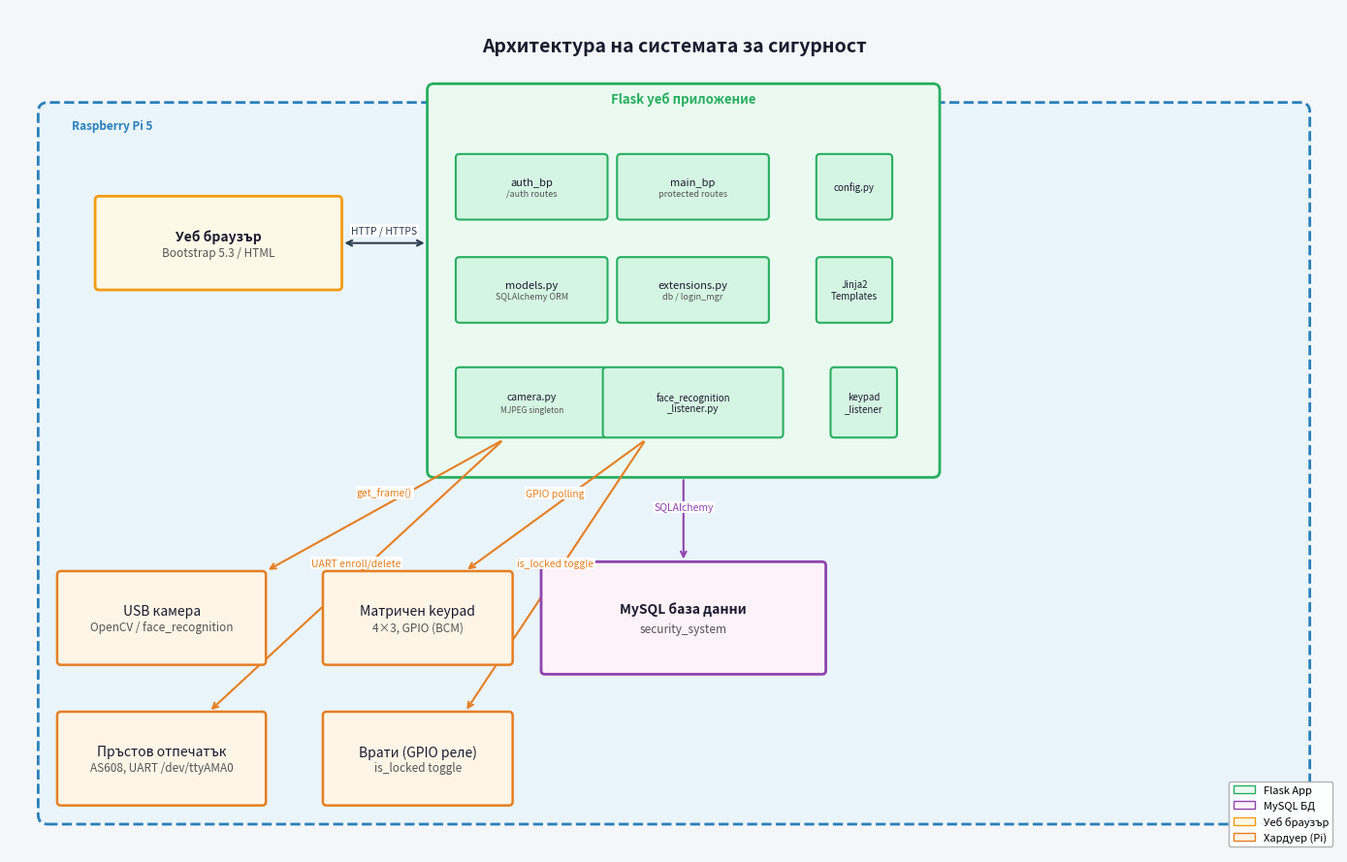

Recreate this plot in Python. (Note: this script raises an exception after producing the figure.)
"""Generate architecture and ER diagrams for the diploma thesis."""
import matplotlib
matplotlib.use('Agg')
import matplotlib.pyplot as plt
import matplotlib.patches as mpatches
from matplotlib.patches import FancyBboxPatch
import matplotlib.patheffects as pe
import numpy as np

OUT = "/Users/thanatos/Documents/school/Final project/thesis_images"

# ─────────────────────────────────────────────────────────
# HELPERS
# ─────────────────────────────────────────────────────────
def rounded_box(ax, x, y, w, h, label, sublabel=None,
                fc="#ffffff", ec="#2c3e50", lw=1.5,
                fontsize=10, bold=False, radius=0.04):
    box = FancyBboxPatch((x - w/2, y - h/2), w, h,
                         boxstyle=f"round,pad=0,rounding_size={radius}",
                         facecolor=fc, edgecolor=ec, linewidth=lw, zorder=3)
    ax.add_patch(box)
    weight = "bold" if bold else "normal"
    va = "center" if sublabel is None else "top"
    dy = 0 if sublabel is None else h * 0.15
    ax.text(x, y + dy, label, ha="center", va=va,
            fontsize=fontsize, fontweight=weight, zorder=4, color="#1a1a2e")
    if sublabel:
        ax.text(x, y - h * 0.1, sublabel, ha="center", va="center",
                fontsize=fontsize - 1.5, color="#555555", zorder=4, style="italic")

def arrow(ax, x1, y1, x2, y2, label="", color="#2c3e50", bidirectional=False):
    style = "<->" if bidirectional else "->"
    ax.annotate("", xy=(x2, y2), xytext=(x1, y1),
                arrowprops=dict(arrowstyle=style, color=color,
                                lw=1.5, connectionstyle="arc3,rad=0.0"),
                zorder=2)
    if label:
        mx, my = (x1+x2)/2, (y1+y2)/2
        ax.text(mx, my + 0.08, label, ha="center", va="bottom",
                fontsize=7.5, color=color, zorder=5,
                bbox=dict(fc="white", ec="none", pad=1))


# ─────────────────────────────────────────────────────────
# 1. ARCHITECTURE DIAGRAM
# ─────────────────────────────────────────────────────────
fig, ax = plt.subplots(figsize=(14, 9))
ax.set_xlim(0, 14)
ax.set_ylim(0, 9)
ax.axis("off")
fig.patch.set_facecolor("#f4f6f9")
ax.set_facecolor("#f4f6f9")

# Title
ax.text(7, 8.6, "Архитектура на системата за сигурност",
        ha="center", va="center", fontsize=14, fontweight="bold", color="#1a1a2e")

# ── Raspberry Pi 5 boundary ──────────────────────────────
pi_box = FancyBboxPatch((0.3, 0.3), 13.4, 7.7,
                        boxstyle="round,pad=0,rounding_size=0.1",
                        facecolor="#eaf4fb", edgecolor="#2980b9",
                        linewidth=2, linestyle="--", zorder=1)
ax.add_patch(pi_box)
ax.text(0.65, 7.75, "Raspberry Pi 5", fontsize=8.5, color="#2980b9",
        fontweight="bold", va="center", zorder=4)

# ── Web Browser ──────────────────────────────────────────
rounded_box(ax, 2.2, 6.5, 2.6, 1.0, "Уеб браузър",
            "Bootstrap 5.3 / HTML", fc="#fef9e7", ec="#f39c12", lw=2, bold=True)

# ── Flask Web App ────────────────────────────────────────
# outer frame
flask_frame = FancyBboxPatch((4.4, 4.0), 5.4, 4.2,
                             boxstyle="round,pad=0,rounding_size=0.07",
                             facecolor="#eafaf1", edgecolor="#27ae60",
                             linewidth=2, zorder=2)
ax.add_patch(flask_frame)
ax.text(7.1, 8.0, "Flask уеб приложение", ha="center", fontsize=9.5,
        fontweight="bold", color="#27ae60", zorder=4)

# inner Flask components
rounded_box(ax, 5.5, 7.1, 1.6, 0.7, "auth_bp", "/auth routes",
            fc="#d5f5e3", ec="#27ae60", fontsize=8)
rounded_box(ax, 7.2, 7.1, 1.6, 0.7, "main_bp", "protected routes",
            fc="#d5f5e3", ec="#27ae60", fontsize=8)
rounded_box(ax, 8.9, 7.1, 0.8, 0.7, "config.py", None,
            fc="#d5f5e3", ec="#27ae60", fontsize=7)

rounded_box(ax, 5.5, 6.0, 1.6, 0.7, "models.py", "SQLAlchemy ORM",
            fc="#d5f5e3", ec="#27ae60", fontsize=8)
rounded_box(ax, 7.2, 6.0, 1.6, 0.7, "extensions.py", "db / login_mgr",
            fc="#d5f5e3", ec="#27ae60", fontsize=8)
rounded_box(ax, 8.9, 6.0, 0.8, 0.7, "Jinja2\nTemplates", None,
            fc="#d5f5e3", ec="#27ae60", fontsize=7)

rounded_box(ax, 5.5, 4.8, 1.6, 0.75, "camera.py", "MJPEG singleton",
            fc="#d5f5e3", ec="#27ae60", fontsize=7.5)
rounded_box(ax, 7.2, 4.8, 1.9, 0.75, "face_recognition\n_listener.py", None,
            fc="#d5f5e3", ec="#27ae60", fontsize=7)
rounded_box(ax, 9.0, 4.8, 0.7, 0.75, "keypad\n_listener",
            None, fc="#d5f5e3", ec="#27ae60", fontsize=7)

# ── MySQL Database ───────────────────────────────────────
rounded_box(ax, 7.1, 2.5, 3.0, 1.2, "MySQL база данни",
            "security_system", fc="#fdf2f8", ec="#8e44ad", lw=2, bold=True)

# ── Hardware modules ─────────────────────────────────────
rounded_box(ax, 1.6, 2.5, 2.2, 1.0, "USB камера",
            "OpenCV / face_recognition", fc="#fef5e7", ec="#e67e22", lw=1.8)
rounded_box(ax, 4.3, 2.5, 2.0, 1.0, "Матричен keypad",
            "4×3, GPIO (BCM)", fc="#fef5e7", ec="#e67e22", lw=1.8)
rounded_box(ax, 1.6, 1.0, 2.2, 1.0, "Пръстов отпечатък",
            "AS608, UART /dev/ttyAMA0", fc="#fef5e7", ec="#e67e22", lw=1.8)
rounded_box(ax, 4.3, 1.0, 2.0, 1.0, "Врати (GPIO реле)",
            "is_locked toggle", fc="#fef5e7", ec="#e67e22", lw=1.8)

# ── Arrows ───────────────────────────────────────────────
# Browser ↔ Flask
arrow(ax, 3.5, 6.5, 4.4, 6.5, "HTTP / HTTPS", color="#2c3e50", bidirectional=True)

# Flask → MySQL
arrow(ax, 7.1, 4.0, 7.1, 3.1, "SQLAlchemy", color="#8e44ad")

# Flask → Camera
arrow(ax, 5.2, 4.4, 2.7, 3.0, "get_frame()", color="#e67e22")
# Flask → Keypad
arrow(ax, 6.7, 4.4, 4.8, 3.0, "GPIO polling", color="#e67e22")
# Flask → Fingerprint
arrow(ax, 5.2, 4.4, 2.1, 1.5, "UART enroll/delete", color="#e67e22")
# Flask → Door relay
arrow(ax, 6.7, 4.4, 4.8, 1.5, "is_locked toggle", color="#e67e22")

# Legend
legend_items = [
    mpatches.Patch(fc="#eafaf1", ec="#27ae60", label="Flask App"),
    mpatches.Patch(fc="#fdf2f8", ec="#8e44ad", label="MySQL БД"),
    mpatches.Patch(fc="#fef9e7", ec="#f39c12", label="Уеб браузър"),
    mpatches.Patch(fc="#fef5e7", ec="#e67e22", label="Хардуер (Pi)"),
]
ax.legend(handles=legend_items, loc="lower right", fontsize=8,
          framealpha=0.9, edgecolor="#aaa", fancybox=True)

plt.tight_layout()
plt.savefig(f"{OUT}/arhitektura.png", dpi=180, bbox_inches="tight",
            facecolor=fig.get_facecolor())
plt.close()
print("✓ arhitektura.png saved")


# ─────────────────────────────────────────────────────────
# 2. ER DIAGRAM
# ─────────────────────────────────────────────────────────
COLORS = {
    "main":     ("#dce8f5", "#2471a3"),   # users, doors
    "cred":     ("#d5f5e3", "#1e8449"),   # pin_codes, fingerprints, face_encodings
    "junction": ("#fef9e7", "#b7950b"),   # junction tables
    "log":      ("#fdf2f8", "#7d3c98"),   # access_logs
}

def er_table(ax, x, y, title, fields, color_key="main", w=2.8):
    fc, ec = COLORS[color_key]
    row_h = 0.28
    header_h = 0.38
    total_h = header_h + len(fields) * row_h + 0.08

    # Header
    header = FancyBboxPatch((x, y - header_h), w, header_h,
                            boxstyle="round,pad=0,rounding_size=0.04",
                            facecolor=ec, edgecolor=ec, linewidth=0, zorder=3)
    ax.add_patch(header)
    ax.text(x + w/2, y - header_h/2, title, ha="center", va="center",
            fontsize=8, fontweight="bold", color="white", zorder=4)

    # Body
    body = FancyBboxPatch((x, y - total_h), w, total_h - header_h,
                         boxstyle="round,pad=0,rounding_size=0.0",
                         facecolor=fc, edgecolor=ec, linewidth=1.2, zorder=3)
    ax.add_patch(body)

    for i, (fname, ftype, is_pk, is_fk) in enumerate(fields):
        fy = y - header_h - (i + 0.5) * row_h
        prefix = "[PK] " if is_pk else ("[FK] " if is_fk else "     ")
        color = "#c0392b" if is_pk else ("#2471a3" if is_fk else "#333333")
        ax.text(x + 0.12, fy, f"{prefix}{fname}", ha="left", va="center",
                fontsize=6.5, color=color, fontweight="bold" if is_pk else "normal", zorder=4)
        ax.text(x + w - 0.08, fy, ftype, ha="right", va="center",
                fontsize=5.8, color="#777777", zorder=4)
        if i < len(fields) - 1:
            ax.plot([x + 0.05, x + w - 0.05],
                    [fy - row_h/2, fy - row_h/2],
                    color="#cccccc", lw=0.5, zorder=4)

    # return center-left and center-right connector points
    cy = y - total_h/2
    return (x, cy), (x + w, cy), (x + w/2, y), (x + w/2, y - total_h)

def er_arrow(ax, p1, p2, label="", one_many=True):
    x1, y1 = p1
    x2, y2 = p2
    ax.annotate("", xy=(x2, y2), xytext=(x1, y1),
                arrowprops=dict(arrowstyle="->" if one_many else "-",
                                color="#555555", lw=1.1,
                                connectionstyle="arc3,rad=0.0"),
                zorder=2)
    if label:
        mx, my = (x1+x2)/2, (y1+y2)/2
        ax.text(mx, my + 0.07, label, ha="center", va="bottom",
                fontsize=5.5, color="#555", zorder=5,
                bbox=dict(fc="white", ec="none", pad=0.5))


fig2, ax2 = plt.subplots(figsize=(16, 11))
ax2.set_xlim(0, 16)
ax2.set_ylim(0, 11)
ax2.axis("off")
fig2.patch.set_facecolor("#f7f9fc")
ax2.set_facecolor("#f7f9fc")

ax2.text(8, 10.65, "ER диаграма — База данни: security_system",
         ha="center", va="center", fontsize=14, fontweight="bold", color="#1a1a2e")

# ── Table definitions ─────────────────────────────────────
W = 2.9  # default table width

# users  (top-center)
u = er_table(ax2, 6.2, 10.0, "users", [
    ("id",           "INT PK",     True,  False),
    ("name",         "VARCHAR(120)",False, False),
    ("username",     "VARCHAR(80)", False, False),
    ("email",        "VARCHAR(200)",False, False),
    ("password_hash","VARCHAR(256)",False, False),
    ("role",         "VARCHAR(40)", False, False),
    ("is_active",    "BOOLEAN",    False, False),
    ("last_login",   "DATETIME",   False, False),
], "main", w=W)

# doors (right side)
d = er_table(ax2, 12.5, 10.0, "doors", [
    ("id",          "INT PK",      True,  False),
    ("name",        "VARCHAR(120)",False, False),
    ("location",    "VARCHAR(200)",False, False),
    ("is_locked",   "BOOLEAN",     False, False),
    ("method_pin",  "BOOLEAN",     False, False),
    ("method_fp",   "BOOLEAN",     False, False),
    ("method_face", "BOOLEAN",     False, False),
    ("last_access", "DATETIME",    False, False),
], "main", w=W)

# pin_codes
pc = er_table(ax2, 0.5, 8.0, "pin_codes", [
    ("id",         "INT PK",  True,  False),
    ("user_id",    "INT FK",  False, True),
    ("pin_hash",   "VARCHAR(256)", False, False),
    ("is_active",  "BOOLEAN", False, False),
    ("expires_at", "DATETIME",False, False),
], "cred", w=W)

# fingerprints
fp = er_table(ax2, 0.5, 5.5, "fingerprints", [
    ("id",           "INT PK",      True,  False),
    ("user_id",      "INT FK",      False, True),
    ("template_ref", "VARCHAR(200)",False, False),
    ("is_active",    "BOOLEAN",     False, False),
    ("enrolled_at",  "DATETIME",    False, False),
], "cred", w=W)

# face_encodings
fe = er_table(ax2, 0.5, 3.1, "face_encodings", [
    ("id",          "INT PK",       True,  False),
    ("user_id",     "INT FK",       False, True),
    ("label",       "VARCHAR(120)", False, False),
    ("encoding",    "LONGBLOB",     False, False),
    ("is_active",   "BOOLEAN",      False, False),
    ("enrolled_at", "DATETIME",     False, False),
], "cred", w=W)

# access_logs
al = er_table(ax2, 6.2, 5.8, "access_logs", [
    ("id",        "INT PK",     True,  False),
    ("door_id",   "INT FK",     False, True),
    ("user_id",   "INT FK",     False, True),
    ("method",    "VARCHAR(20)",False, False),
    ("success",   "BOOLEAN",    False, False),
    ("notes",     "VARCHAR(300)",False,False),
    ("timestamp", "DATETIME",   False, False),
], "log", w=W)

# junction tables
pcd = er_table(ax2, 6.2, 8.2, "pin_code_doors", [
    ("pin_code_id","INT FK PK", True, True),
    ("door_id",    "INT FK PK", True, True),
], "junction", w=2.6)

fpd = er_table(ax2, 9.5, 6.0, "fingerprint_doors", [
    ("fingerprint_id","INT FK PK", True, True),
    ("door_id",       "INT FK PK", True, True),
], "junction", w=2.7)

fed = er_table(ax2, 9.5, 3.8, "face_encoding_doors", [
    ("face_encoding_id","INT FK PK", True, True),
    ("door_id",         "INT FK PK", True, True),
], "junction", w=2.7)

# ── Relationship arrows ───────────────────────────────────
# users → pin_codes (1:N)
ax2.annotate("", xy=(0.5 + W/2, 8.0), xytext=(6.2 + W/2 - 0.05, 10.0 - 2.5),
             arrowprops=dict(arrowstyle="->", color="#2471a3", lw=1.2,
                             connectionstyle="arc3,rad=0.1"), zorder=2)
ax2.text(4.5, 7.65, "1:N", fontsize=6.5, color="#2471a3")

# users → fingerprints (1:N)
ax2.annotate("", xy=(0.5 + W/2, 5.5), xytext=(6.2 + W/2 - 0.1, 10.0 - 2.8),
             arrowprops=dict(arrowstyle="->", color="#2471a3", lw=1.2,
                             connectionstyle="arc3,rad=0.15"), zorder=2)
ax2.text(3.3, 5.6, "1:N", fontsize=6.5, color="#2471a3")

# users → face_encodings (1:N)
ax2.annotate("", xy=(0.5 + W/2, 3.1), xytext=(6.2 + W/2 - 0.15, 10.0 - 3.0),
             arrowprops=dict(arrowstyle="->", color="#2471a3", lw=1.2,
                             connectionstyle="arc3,rad=0.2"), zorder=2)
ax2.text(2.8, 4.0, "1:N", fontsize=6.5, color="#2471a3")

# users → access_logs (1:N)
ax2.annotate("", xy=(6.2 + W/2 - 0.3, 5.8), xytext=(6.2 + W/2, 10.0 - 2.55),
             arrowprops=dict(arrowstyle="->", color="#7d3c98", lw=1.2,
                             connectionstyle="arc3,rad=0.0"), zorder=2)
ax2.text(7.7, 7.5, "1:N", fontsize=6.5, color="#7d3c98")

# doors → access_logs (1:N)
ax2.annotate("", xy=(6.2 + W, 5.8 - 1.2), xytext=(12.5 + W/2 - 0.2, 10.0 - 2.5),
             arrowprops=dict(arrowstyle="->", color="#7d3c98", lw=1.2,
                             connectionstyle="arc3,rad=-0.1"), zorder=2)
ax2.text(10.8, 6.5, "1:N", fontsize=6.5, color="#7d3c98")

# pin_codes ↔ doors via pin_code_doors
ax2.annotate("", xy=(6.2, 8.2 - 0.6), xytext=(0.5 + W, 8.0 - 1.1),
             arrowprops=dict(arrowstyle="->", color="#b7950b", lw=1.1,
                             connectionstyle="arc3,rad=0.0"), zorder=2)
ax2.annotate("", xy=(6.2 + 2.6, 8.2 - 0.6), xytext=(12.5, 10.0 - 2.0),
             arrowprops=dict(arrowstyle="->", color="#b7950b", lw=1.1,
                             connectionstyle="arc3,rad=0.1"), zorder=2)
ax2.text(6.9, 7.25, "N:M", fontsize=6.5, color="#b7950b")

# fingerprints ↔ doors via fingerprint_doors
ax2.annotate("", xy=(9.5, 6.0 - 0.6), xytext=(0.5 + W, 5.5 - 1.1),
             arrowprops=dict(arrowstyle="->", color="#b7950b", lw=1.1,
                             connectionstyle="arc3,rad=-0.05"), zorder=2)
ax2.annotate("", xy=(9.5 + 2.7, 6.0 - 0.6), xytext=(12.5, 10.0 - 3.0),
             arrowprops=dict(arrowstyle="->", color="#b7950b", lw=1.1,
                             connectionstyle="arc3,rad=0.05"), zorder=2)
ax2.text(7.2, 5.0, "N:M", fontsize=6.5, color="#b7950b")

# face_encodings ↔ doors via face_encoding_doors
ax2.annotate("", xy=(9.5, 3.8 - 0.65), xytext=(0.5 + W, 3.1 - 1.25),
             arrowprops=dict(arrowstyle="->", color="#b7950b", lw=1.1,
                             connectionstyle="arc3,rad=-0.08"), zorder=2)
ax2.annotate("", xy=(9.5 + 2.7, 3.8 - 0.65), xytext=(12.5, 10.0 - 4.5),
             arrowprops=dict(arrowstyle="->", color="#b7950b", lw=1.1,
                             connectionstyle="arc3,rad=0.1"), zorder=2)
ax2.text(7.5, 3.0, "N:M", fontsize=6.5, color="#b7950b")

# Legend
legend_items2 = [
    mpatches.Patch(fc=COLORS["main"][0],     ec=COLORS["main"][1],     label="Основни таблици"),
    mpatches.Patch(fc=COLORS["cred"][0],     ec=COLORS["cred"][1],     label="Идентификационни данни"),
    mpatches.Patch(fc=COLORS["junction"][0], ec=COLORS["junction"][1], label="Junction (N:M)"),
    mpatches.Patch(fc=COLORS["log"][0],      ec=COLORS["log"][1],      label="Одит лог"),
]
ax2.legend(handles=legend_items2, loc="lower right", fontsize=8,
           framealpha=0.95, edgecolor="#aaa", fancybox=True)

# Icon note
ax2.text(0.3, 0.25, "[PK] = Primary Key        [FK] = Foreign Key",
         fontsize=7.5, color="#555", va="center")

plt.tight_layout()
plt.savefig(f"{OUT}/er_diagram.png", dpi=180, bbox_inches="tight",
            facecolor=fig2.get_facecolor())
plt.close()
print("✓ er_diagram.png saved")
